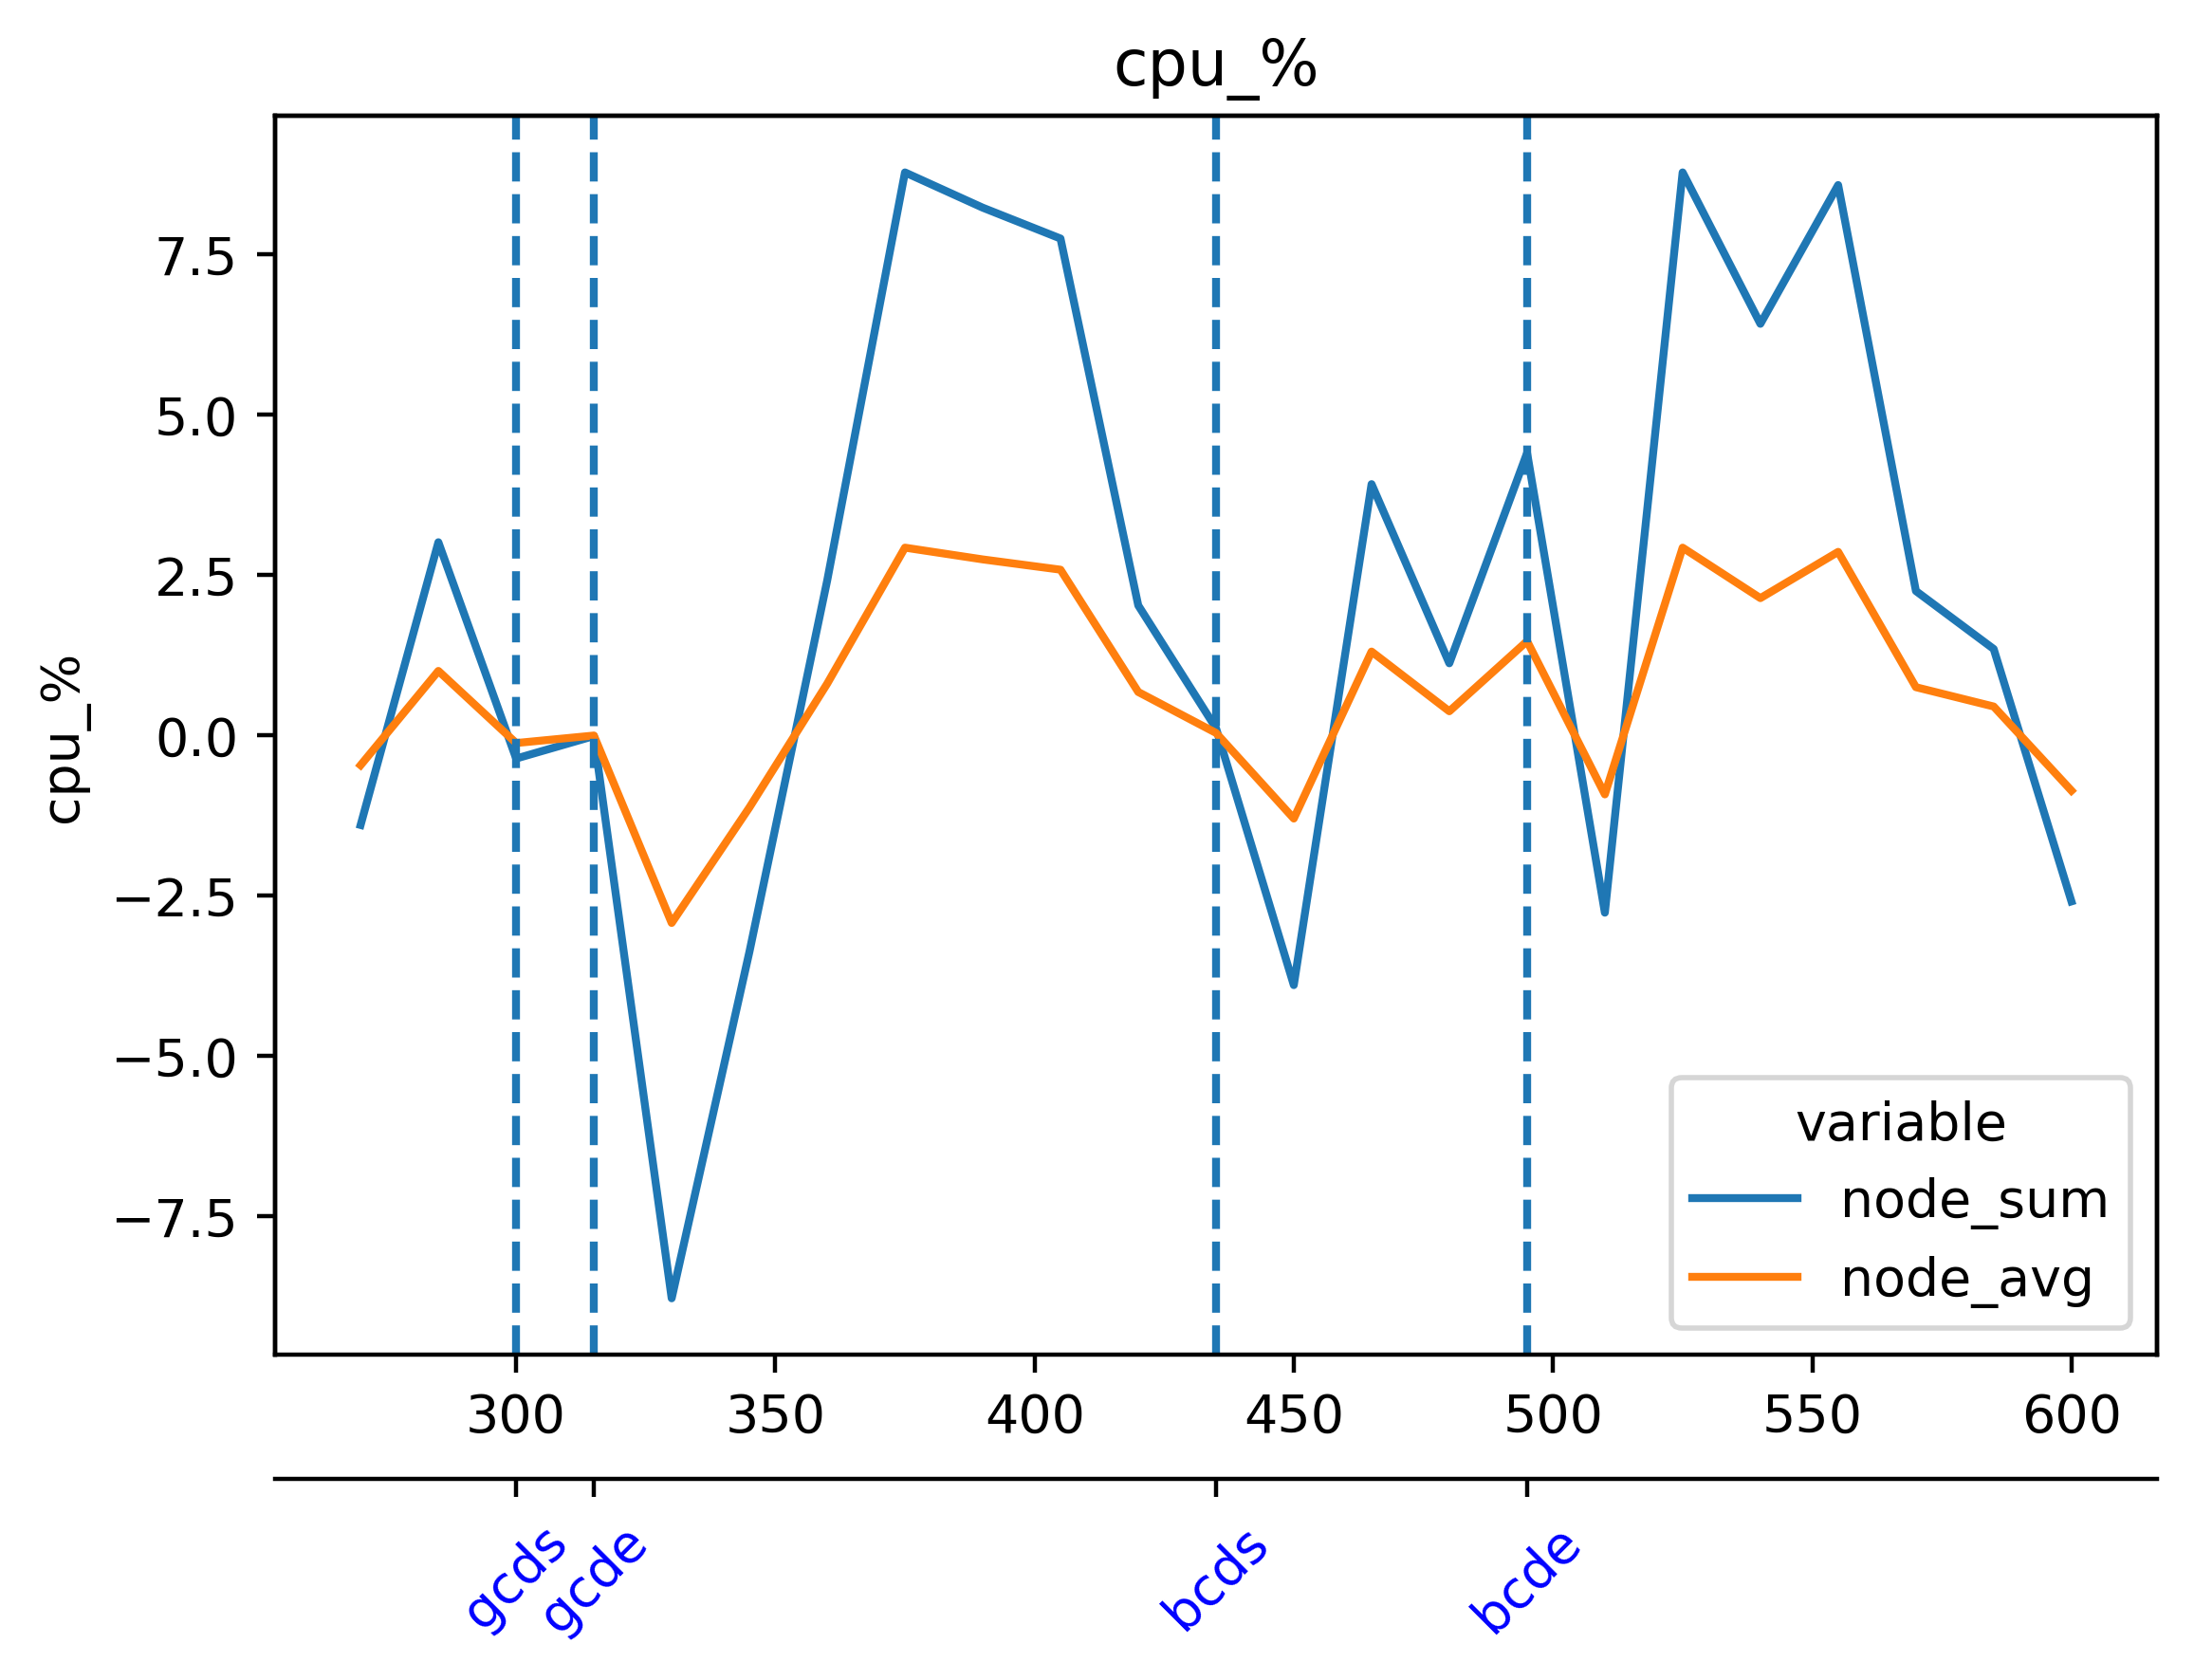

Source data for this figure (header and first rows):
timestamp, beacon-metrics-gazer--7b1c0d7a4c6c42769a…, cadvisor, cl-1-prysm-geth--abca67d1ee6a4e7fb261820…, cl-2-prysm-geth--88ff2bdd3fd74ddab386856…, dora--63267cc0bfe34136b43e54e3e027e2da, el-1-geth-prysm--cec91d692939414cbf44058…, el-2-geth-prysm--1bf91a17ec80479eaa038c1…, el-forkmon--7d8d78deeeda49e9a4c8ee2db9b5…, ethereum-metrics-exporter-1-prysm-geth--…, ethereum-metrics-exporter-2-prysm-geth--…, grafana--f007a2d4c20d41fc9166ce3ae9a608c…, helpers-grafana-1, kurtosis-api--19096d4a65984f2ba0791de40f…, kurtosis-engine--229920ee62bc4cf39f51c74…, kurtosis-logs-aggregator, kurtosis-logs-collector--19096d4a65984f2…, kurtosis-reverse-proxy--229920ee62bc4cf3…, portainer, prometheus, prometheus--66f832a0bccc478f82d5968272ef…, validator-key-generation-cl-validator-ke…, vc-1-geth-prysm--0567dd7483864d8f8c8946b…, vc-2-geth-prysm--d1e87affcb63441197384b4…
1716635565, 0.004571, 18.99, 14.62, 14.12, 0.05406, 3.488, 2.971, 0.434, 0.2527, 0.2493, 0.2926, 0.1218, 0.04766, 0.1017, 1.221, 0.2533, 0.005814, 0.004646, 1.18, 0.4509, 0.002717, 5.189, 5.188
1716635580, 0.0048, 19.12, 14.29, 13.47, 0.05812, 3.406, 3.578, 0.5663, 0.2306, 0.2621, 0.2172, 0.1258, 0.04928, 0.09949, 1.233, 0.2726, 0.007537, 0.004999, 1.149, 0.3138, 0.00302, 5.771, 5.623
1716635595, 0.00486, 16.97, 13.22, 12.6, 0.03803, 3.087, 3.264, 0.4898, 0.2595, 0.2777, 0.1901, 0.06388, 0.05046, 0.0009959, 1.265, 0.2817, 0.004102, 0.01803, 1.213, 0.3371, 0.00319, 5.491, 5.666
1716635610, 0.004781, 16.55, 14.06, 12.98, 0.03504, 3.02, 3.438, 0.5738, 0.2697, 0.2722, 0.4337, 0.07891, 0.04987, 0.04228, 1.275, 0.2865, 0.006531, 0.01676, 1.217, 0.3343, 0.002999, 5.081, 4.76
1716635625, 0.004601, 16.12, 14.26, 13.66, 0.02886, 3.232, 3.583, 0.585, 0.255, 0.24, 0.4619, 0.07829, 0.07743, 0.04338, 1.31, 0.2673, 0.005373, 0.0171, 1.146, 0.3402, 0.002875, 5.425, 5.273
1716635640, 0.004666, 17.8, 13.85, 12.73, 0.03358, 3.538, 4.237, 0.6637, 0.2259, 0.2453, 0.4965, 0.08504, 0.07641, 0.04552, 1.265, 0.2633, 0.04072, 0.006979, 1.112, 0.3152, 0.002703, 6.148, 5.817
1716635655, 0.005193, 18.47, 13, 13.03, 0.03925, 3.931, 4.322, 0.6012, 0.235, 0.258, 0.4101, 0.06961, 0.07767, 0.0004062, 1.345, 0.2763, 0.03777, 0.006334, 1.105, 0.3238, 0.002954, 6.401, 6.46
1716635670, 0.006123, 17.51, 14.36, 15.67, 0.04165, 3.777, 3.637, 0.5531, 0.3165, 0.2729, 0.4443, 0.1404, 0.04923, 0.0005395, 1.312, 0.2748, 0.03765, 0.006866, 1.115, 0.5451, 0.002867, 5.99, 5.955
1716635685, 0.005736, 15.75, 14.93, 16.59, 0.0349, 3.931, 3.724, 0.4458, 0.2971, 0.2535, 0.4272, 0.1437, 0.04965, 0.08005, 1.335, 0.2719, 0.004163, 0.005693, 1.17, 0.5757, 0.002858, 5.532, 5.181
1716635700, 0.00643, 15.44, 15.79, 16.86, 0.03453, 3.33, 3.676, 0.4493, 0.3049, 0.2368, 0.3654, 0.1454, 0.04927, 0.08867, 1.324, 0.2831, 0.005917, 0.006442, 1.14, 0.5827, 0.002913, 5.613, 5.407
1716635715, 0.006061, 15.73, 14.13, 13.87, 0.02924, 3.799, 3.837, 0.6199, 0.246, 0.2171, 0.3503, 0.07698, 0.04999, 0.0, 1.337, 0.2841, 0.005628, 0.02448, 1.087, 0.3832, 0.003075, 5.645, 5.577
1716635730, 0.006625, 15.54, 14.83, 14.7, 0.02981, 3.979, 3.447, 0.6233, 0.2762, 0.2781, 0.38, 0.1056, 0.05028, 0.1391, 1.335, 0.2817, 0.00891, 0.0227, 1.085, 0.3669, 0.003495, 6.47, 6.572
1716635745, 0.005439, 15.31, 13.99, 14.18, 0.02442, 3.858, 3.523, 0.5682, 0.217, 0.288, 0.2915, 0.1066, 0.07394, 0.0008635, 1.323, 0.2646, 0.007526, 0.02425, 1.11, 0.3536, 0.003547, 6.57, 6.432
1716635760, 0.005429, 17.91, 14.09, 14.35, 0.0338, 3.476, 3.565, 0.786, 0.2201, 0.2976, 0.2869, 0.1099, 0.07158, 0.0007551, 1.32, 0.2595, 0.03964, 0.04371, 1.13, 0.3501, 0.003172, 7.059, 7.037
1716635775, 0.005086, 18.28, 13.72, 13.57, 0.03229, 3.592, 3.59, 0.7822, 0.1829, 0.2613, 0.4395, 0.07265, 0.07259, 0.0008263, 1.34, 0.2743, 0.03405, 0.04626, 1.079, 0.3895, 0.00282, 6.201, 6.145
1716635790, 0.005618, 18.23, 15.6, 15.53, 0.04065, 3.797, 3.54, 0.8572, 0.2108, 0.2889, 0.4609, 0.1285, 0.04997, 0.05159, 1.302, 0.2771, 0.03648, 0.04487, 1.104, 0.4212, 0.002571, 5.889, 5.916
1716635805, 0.1033, 17.77, 15.86, 16.21, 0.03301, 4.166, 3.502, 0.5222, 0.2491, 0.3276, 0.4534, 0.1278, 0.05052, 0.05973, 1.322, 0.2849, 0.004494, 0.005452, 1.077, 0.4023, 0.002758, 5.21, 5.58
1716635820, 0.107, 18.65, 15.16, 16.11, 0.09508, 3.665, 3.675, 0.6513, 0.3215, 0.3216, 0.2792, 0.1335, 0.04864, 0.0, 1.337, 0.2969, 0.00659, 0.005304, 1.117, 0.348, 0.002686, 6.36, 6.373
1716635835, 0.1042, 21.08, 13.76, 13.81, 0.09089, 3.691, 3.523, 0.6331, 0.3031, 0.298, 0.2371, 0.07233, 0.04994, 0.0004353, 1.314, 0.2906, 0.004881, 0.03345, 1.067, 0.326, 0.002791, 6.214, 6.15
1716635850, 0.005792, 19.09, 14.81, 14.85, 0.09005, 3.306, 3.942, 0.704, 0.3172, 0.2696, 0.4859, 0.09527, 0.04924, 0.1535, 1.301, 0.2867, 0.005096, 0.03274, 1.189, 0.3228, 0.002537, 6.498, 5.94
1716635865, 0.004779, 17.95, 14.76, 15.08, 0.0349, 3.309, 3.596, 0.7065, 0.2639, 0.3066, 0.4441, 0.0922, 0.0581, 0.1444, 1.268, 0.2559, 0.004257, 0.03443, 1.179, 0.3614, 0.002786, 5.541, 5.381
1716635880, 0.004738, 15.24, 14.42, 15.03, 0.04595, 3.093, 3.371, 0.5834, 0.3263, 0.3118, 0.4745, 0.09665, 0.05648, 0.1586, 1.277, 0.2694, 0.02471, 0.004769, 1.19, 0.3426, 0.00277, 6.062, 5.858
1716635895, 0.004699, 15.83, 12.9, 13.22, 0.04564, 3.403, 3.086, 0.6454, 0.269, 0.3126, 0.2079, 0.07386, 0.05833, 0.0, 1.287, 0.2812, 0.02437, 0.004842, 1.137, 0.3529, 0.00309, 5.552, 5.297
1716635910, 0.004981, 16.98, 14.65, 13.72, 0.04156, 3.484, 3.279, 0.5095, 0.3334, 0.2946, 0.2699, 0.1772, 0.05063, 0.07631, 1.275, 0.2691, 0.02467, 0.00535, 1.035, 0.4143, 0.003121, 5.465, 5.56
1716635925, 0.00501, 19.67, 14.41, 14.5, 0.02644, 4.325, 4.409, 0.9312, 0.2689, 0.2949, 0.2445, 0.2117, 0.05098, 0.0, 1.277, 0.2524, 0.003817, 0.005571, 1.085, 0.4688, 0.003056, 5.764, 5.636
1716635940, 0.005408, 18.94, 14.57, 14.71, 0.05598, 4.817, 4.722, 0.9793, 0.3352, 0.27, 0.3348, 0.2145, 0.04992, 0.0, 1.269, 0.2415, 0.005664, 0.006036, 1.067, 0.4733, 0.003045, 6.568, 6.839
1716635955, 0.006122, 20.3, 13.89, 14.73, 0.06092, 4.735, 4.828, 1.17, 0.2322, 0.2794, 0.2979, 0.1073, 0.0496, 0.001712, 1.334, 0.2715, 0.004472, 0.02899, 1.148, 0.3988, 0.002876, 7.076, 6.701
1716635970, 0.006198, 18.79, 14.91, 15.12, 0.05858, 4.65, 4.76, 1.027, 0.3022, 0.2806, 0.3246, 0.0941, 0.04844, 0.1259, 1.363, 0.2743, 0.005042, 0.03004, 1.146, 0.349, 0.002904, 6.157, 6.118
1716635985, 0.005574, 19.84, 14.98, 14.93, 0.03412, 3.996, 4.198, 0.8767, 0.2808, 0.3174, 0.253, 0.09226, 0.05723, 0.1627, 1.352, 0.2615, 0.004488, 0.02706, 1.116, 0.3787, 0.00294, 5.482, 5.272
1716636000, 0.004954, 17.47, 13.99, 13.93, 0.03378, 4.061, 4.291, 0.9506, 0.271, 0.2657, 0.2382, 0.1026, 0.05687, 0.1308, 1.3, 0.2599, 0.03058, 0.006122, 1.094, 0.3797, 0.003096, 5.834, 5.791
1716636015, 0.004947, 16.87, 12.92, 12.59, 0.03636, 4.024, 3.778, 0.9634, 0.2808, 0.2633, 0.2537, 0.07669, 0.05718, 0.0, 1.272, 0.251, 0.02706, 0.004866, 1.096, 0.3707, 0.003192, 6.227, 6.359
1716636030, 0.004788, 15.4, 15.06, 13.7, 0.02987, 4.424, 4.088, 1.025, 0.2234, 0.2642, 0.2508, 0.09709, 0.04926, 0.07642, 1.274, 0.2638, 0.02817, 0.005696, 1.109, 0.3683, 0.003333, 6.324, 6.212
1716636045, 0.004763, 15.53, 14.8, 14.71, 0.02697, 4.533, 3.807, 1.142, 0.2695, 0.2676, 0.2742, 0.1289, 0.05098, 0.07268, 1.252, 0.2451, 0.004235, 0.005729, 1.146, 0.379, 0.003351, 5.264, 5.29
1716636060, 0.004538, 18.25, 14.83, 14.96, 0.04747, 4.255, 3.653, 1.097, 0.2335, 0.2507, 0.2238, 0.1289, 0.0514, 0.0, 1.274, 0.2711, 0.005367, 0.04492, 1.136, 0.3818, 0.003261, 6.325, 6.013
1716636075, 0.005003, 20.01, 12.6, 14.76, 0.05511, 3.951, 3.696, 1.161, 0.2939, 0.2558, 0.2215, 0.1052, 0.05093, 0.001561, 1.292, 0.2752, 0.004851, 0.04793, 1.167, 0.364, 0.002831, 5.779, 5.672
1716636090, 0.005231, 19.65, 14.89, 16.24, 0.05281, 4.246, 4.03, 1.084, 0.3264, 0.2682, 0.4551, 0.1018, 0.04839, 0.1213, 1.285, 0.283, 0.006426, 0.0525, 1.201, 0.3498, 0.002787, 6.429, 6.39
1716636105, 0.004989, 18.04, 14.81, 17.14, 0.03465, 4.556, 3.945, 1.142, 0.3178, 0.308, 0.4843, 0.1017, 0.05657, 0.102, 1.301, 0.273, 0.004567, 0.01412, 1.165, 0.3887, 0.002955, 5.191, 5.415
1716636120, 0.005131, 16.54, 14.9, 15.22, 0.03564, 4.562, 4.153, 1.174, 0.2568, 0.264, 0.5114, 0.1075, 0.05557, 0.09697, 1.293, 0.2661, 0.02782, 0.01327, 1.101, 0.3573, 0.003156, 6.891, 6.41
1716636135, 0.005176, 17.22, 13.33, 12.89, 0.03667, 4.44, 4.327, 1.483, 0.1976, 0.253, 0.2355, 0.07165, 0.05684, 0.0005165, 1.356, 0.282, 0.02752, 0.006238, 1.058, 0.3623, 0.003046, 7.202, 6.773
1716636150, 0.005663, 15.66, 14.41, 12.45, 0.0345, 4.09, 4.522, 1.511, 0.2687, 0.2298, 0.2573, 0.09675, 0.04947, 0.1161, 1.347, 0.274, 0.0295, 0.005746, 1.079, 0.3861, 0.003099, 6.75, 6.295
1716636165, 0.004997, 15.55, 14.14, 13.93, 0.02963, 4.076, 4.104, 1.397, 0.3155, 0.2553, 0.2407, 0.1305, 0.05034, 0.1534, 1.298, 0.2586, 0.006236, 0.005481, 1.139, 0.4318, 0.003299, 5.035, 5.266
